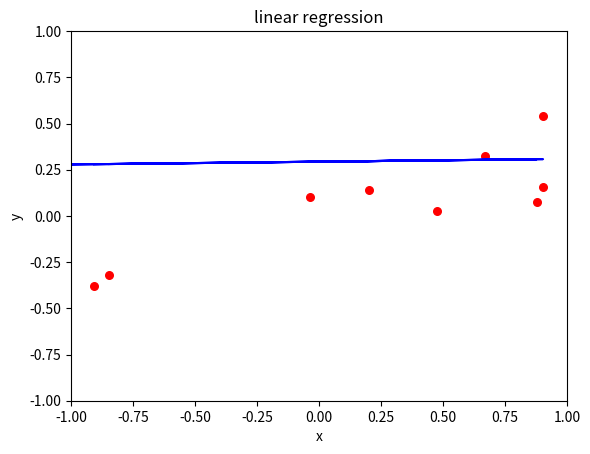

Write the Python code that produced this figure.
#!/usr/bin/env python3
# -*- coding: utf-8 -*-
"""
Created on Fri Sep  4 18:01:26 2020

[redacted]
"""

"""
linearRegression.py
"""
import numpy as np
import matplotlib.pyplot as plt
print('Linear Regression')
print('y = mx + b')
n = 10 # number of points
# make random normal distribution x,y points
# mean , std, size
x = np.random.normal(0,1,n)
y = np.random.normal(0,.25,n)
# y2 = mx + b

# calculate m
# ( Σ y )( Σ x^2) – (Σ x) (Σ x y )
# m = -----------------------------
# n ( Σ x^2) - ( Σ x)^2
top = (np.sum(y)*np.sum(x*x) - np.sum(x) * np.sum(x*y))
bottom = (n * np.sum(x*x) - np.sum(x) * np.sum(x))
m=top/bottom
print('m = ',m)

# calculate b
# n ( Σ x y ) – (Σ x) (Σ y )
# b = ------------------------------------------
# n ( Σ x^2) - ( Σ x)^2
top = ( n * np.sum(x*y) - np.sum(x) * np.sum(y))
bottom = (n * np.sum(x*x) - np.sum(x) * np.sum(x))
b = top / bottom
print('b = ',b)
# calculate y2 = mx + b
y2 = m*x + b

# plot regression line
# plotting as scatter plot
plt.scatter(x, y, color = "r", marker = "o", s = 30)
# set x-y axis dimensions
plt.axis([-1, 1, -1, 1])
# plotting the regression line
plt.plot(x, y2, color = "b")
# title
plt.title('linear regression')

# x,y labels
plt.xlabel('x')
plt.ylabel('y')
# show plot
plt.show()